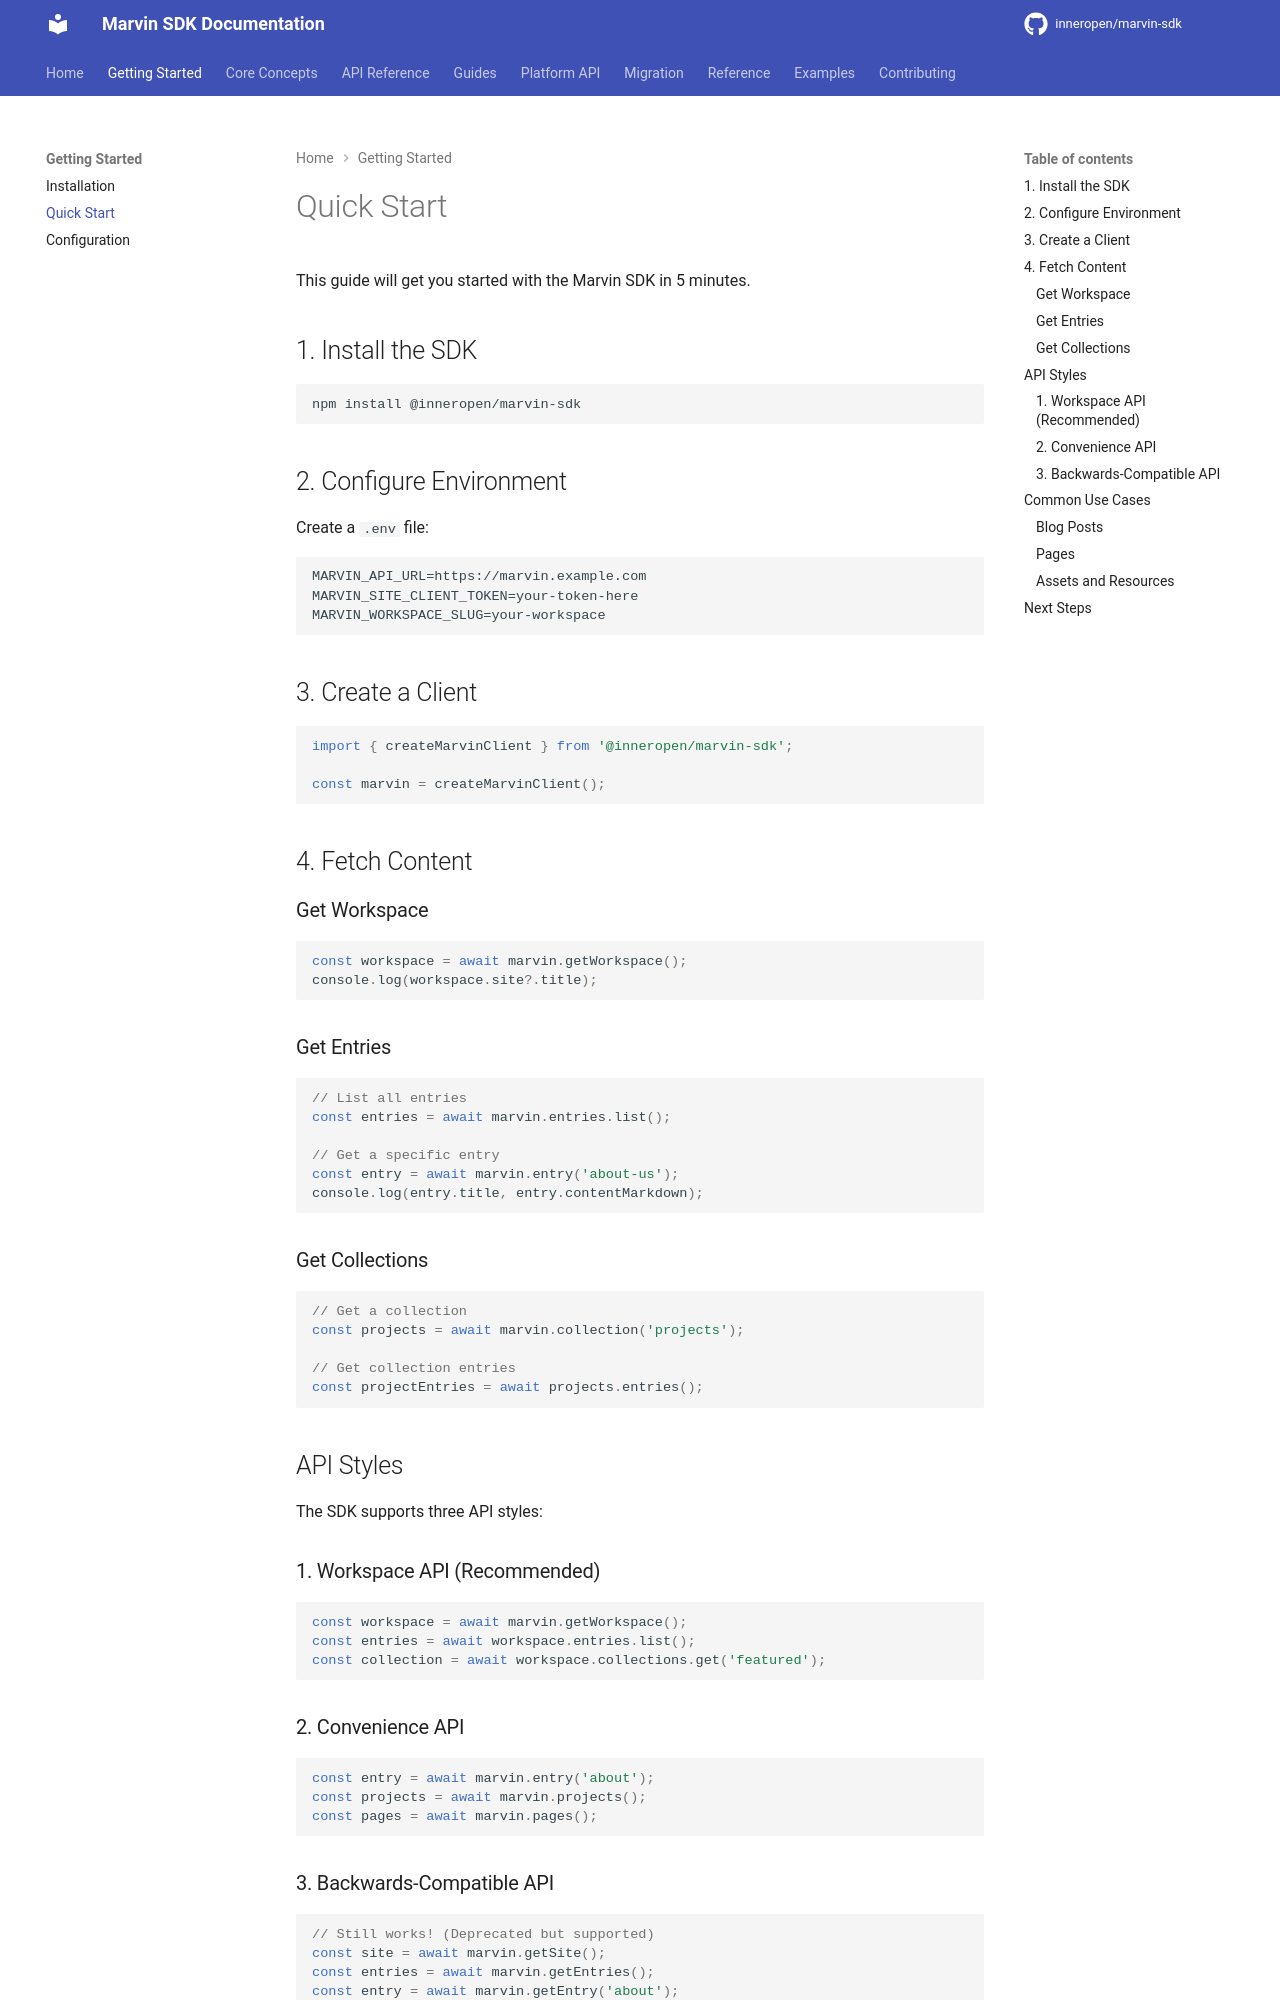

repository: InnerOpen/marvin-sdk · page: getting-started/quickstart/index.html · generator: mkdocs

# Quick Start

This guide will get you started with the Marvin SDK in 5 minutes.

## 1. Install the SDK

```bash
npm install @inneropen/marvin-sdk
```

## 2. Configure Environment

Create a `.env` file:

```env
MARVIN_API_URL=https://marvin.example.com
MARVIN_SITE_CLIENT_TOKEN=your-token-here
MARVIN_WORKSPACE_SLUG=your-workspace
```

## 3. Create a Client

```typescript
import { createMarvinClient } from '@inneropen/marvin-sdk';

const marvin = createMarvinClient();
```

## 4. Fetch Content

### Get Workspace

```typescript
const workspace = await marvin.getWorkspace();
console.log(workspace.site?.title);
```

### Get Entries

```typescript
// List all entries
const entries = await marvin.entries.list();

// Get a specific entry
const entry = await marvin.entry('about-us');
console.log(entry.title, entry.contentMarkdown);
```

### Get Collections

```typescript
// Get a collection
const projects = await marvin.collection('projects');

// Get collection entries
const projectEntries = await projects.entries();
```

## API Styles

The SDK supports three API styles:

### 1. Workspace API (Recommended)

```typescript
const workspace = await marvin.getWorkspace();
const entries = await workspace.entries.list();
const collection = await workspace.collections.get('featured');
```

### 2. Convenience API

```typescript
const entry = await marvin.entry('about');
const projects = await marvin.projects();
const pages = await marvin.pages();
```

### 3. Backwards-Compatible API

```typescript
// Still works! (Deprecated but supported)
const site = await marvin.getSite();
const entries = await marvin.getEntries();
const entry = await marvin.getEntry('about');
```

## Common Use Cases
